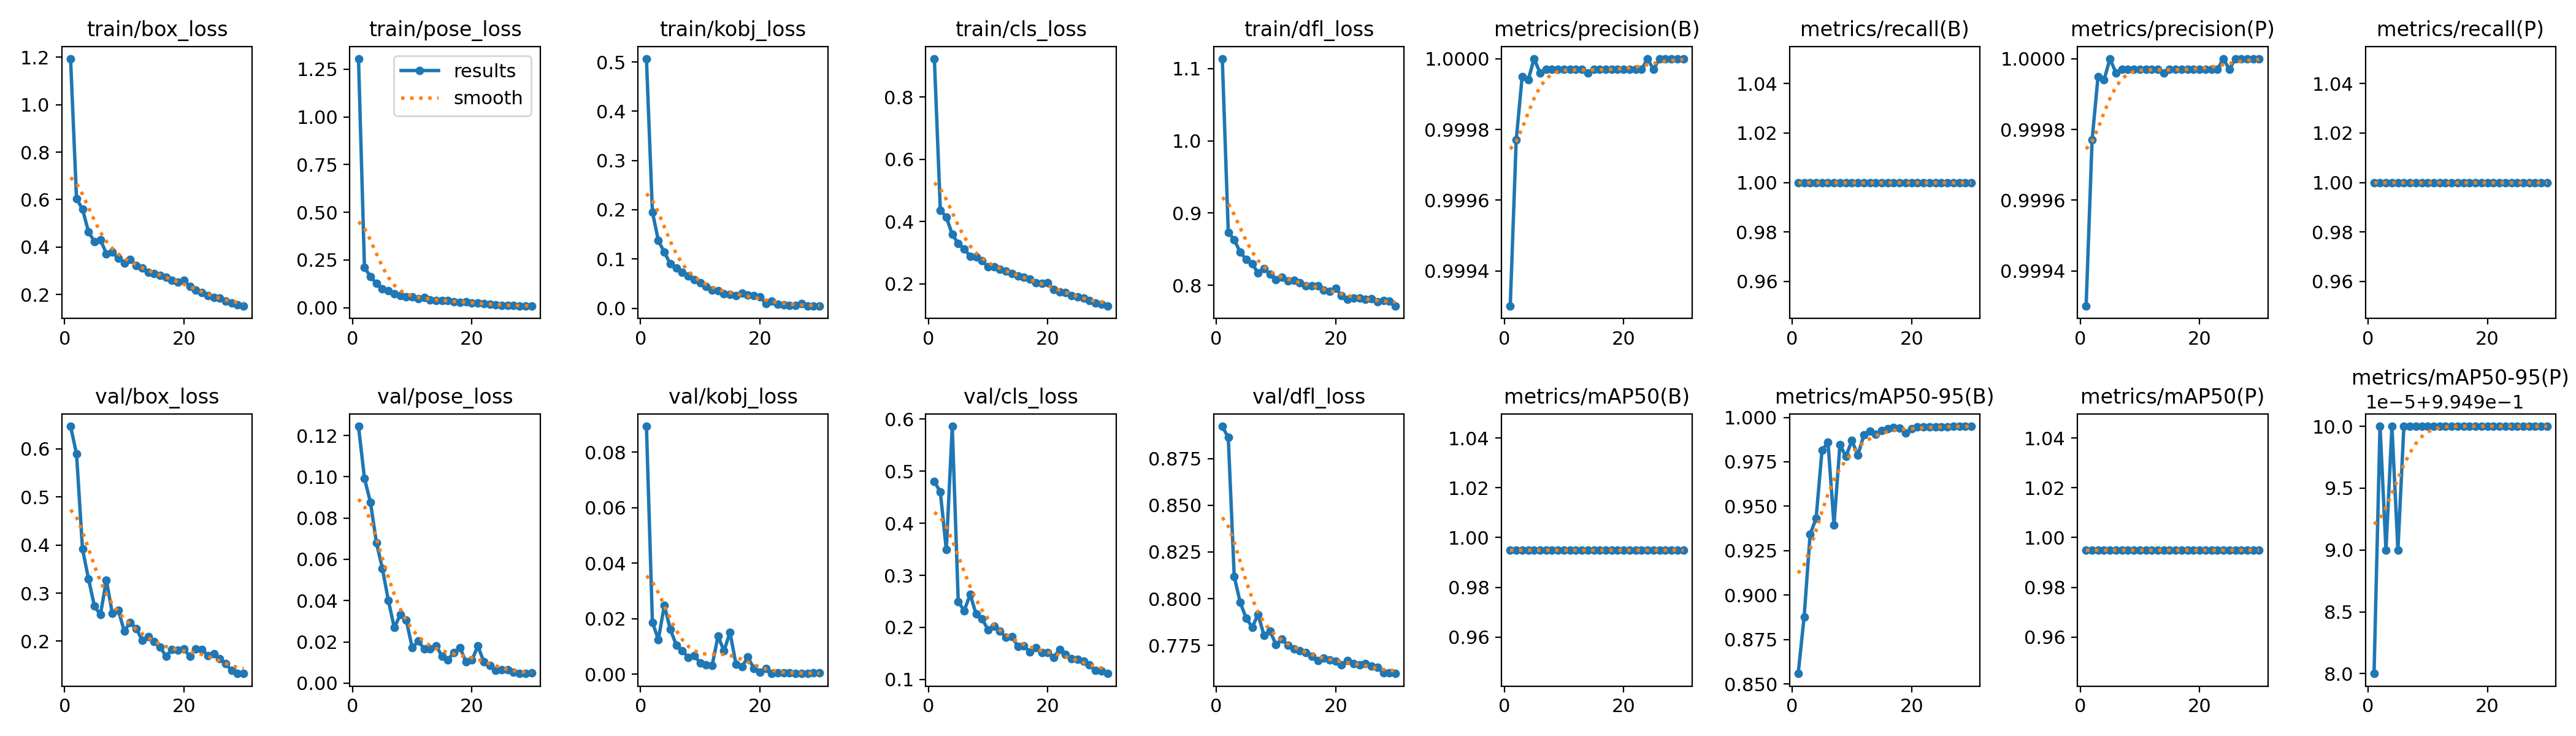

Values plotted in this chart, from the file beside it:
epoch, time, train/box_loss, train/pose_loss, train/kobj_loss, train/cls_loss, train/dfl_loss, metrics/precision(B), metrics/recall(B), metrics/mAP50(B), metrics/mAP50-95(B), metrics/precision(P), metrics/recall(P), metrics/mAP50(P), metrics/mAP50-95(P), val/box_loss, val/pose_loss, val/kobj_loss, val/cls_loss, val/dfl_loss, lr/pg0, lr/pg1, lr/pg2
1, 44.18, 1.194, 1.305, 0.5065, 0.9231, 1.113, 0.9993, 1, 0.995, 0.8558, 0.9993, 1, 0.995, 0.995, 0.6471, 0.1245, 0.0893, 0.4803, 0.8923, 0.0006613, 0.0006613, 0.0006613
2, 84.87, 0.6038, 0.2105, 0.1955, 0.4372, 0.8734, 0.9998, 1, 0.995, 0.8879, 0.9998, 1, 0.995, 0.995, 0.5896, 0.09923, 0.01868, 0.4597, 0.8862, 0.001284, 0.001284, 0.001284
3, 124.6, 0.5597, 0.1639, 0.1374, 0.415, 0.8631, 1, 1, 0.995, 0.9342, 1, 1, 0.995, 0.995, 0.3918, 0.08766, 0.01249, 0.3492, 0.8118, 0.001863, 0.001863, 0.001863
4, 164.1, 0.4651, 0.1266, 0.1134, 0.3591, 0.8456, 0.9999, 1, 0.995, 0.9432, 0.9999, 1, 0.995, 0.995, 0.3298, 0.06815, 0.02481, 0.586, 0.798, 0.001802, 0.001802, 0.001802
5, 203.7, 0.4226, 0.09924, 0.09015, 0.3297, 0.8361, 1, 1, 0.995, 0.9816, 1, 1, 0.995, 0.995, 0.273, 0.0556, 0.01612, 0.2497, 0.7896, 0.001736, 0.001736, 0.001736
6, 243.4, 0.4314, 0.09004, 0.08098, 0.3129, 0.8298, 1, 1, 0.995, 0.9859, 1, 1, 0.995, 0.995, 0.2548, 0.04012, 0.01051, 0.2322, 0.7847, 0.00167, 0.00167, 0.00167
7, 280.6, 0.3722, 0.07123, 0.0731, 0.2886, 0.8167, 1, 1, 0.995, 0.9396, 1, 1, 0.995, 0.995, 0.3272, 0.02688, 0.00851, 0.2632, 0.7915, 0.001604, 0.001604, 0.001604
8, 317.8, 0.3781, 0.0616, 0.06582, 0.2856, 0.8234, 1, 1, 0.995, 0.9846, 1, 1, 0.995, 0.995, 0.2576, 0.03318, 0.0061, 0.2255, 0.7802, 0.001538, 0.001538, 0.001538
9, 353.5, 0.353, 0.05785, 0.05827, 0.2738, 0.8153, 1, 1, 0.995, 0.978, 1, 1, 0.995, 0.995, 0.2645, 0.03055, 0.00674, 0.2161, 0.7826, 0.001472, 0.001472, 0.001472
10, 390.9, 0.3334, 0.05595, 0.05124, 0.2559, 0.808, 1, 1, 0.995, 0.987, 1, 1, 0.995, 0.995, 0.2211, 0.01722, 0.00411, 0.1958, 0.7753, 0.001406, 0.001406, 0.001406
11, 428.2, 0.3489, 0.04809, 0.04403, 0.2552, 0.8112, 1, 1, 0.995, 0.9787, 1, 1, 0.995, 0.995, 0.2389, 0.02036, 0.00345, 0.2018, 0.7782, 0.00134, 0.00134, 0.00134
12, 466.7, 0.3222, 0.05234, 0.03647, 0.2471, 0.8058, 1, 1, 0.995, 0.99, 1, 1, 0.995, 0.995, 0.2264, 0.01665, 0.00309, 0.1926, 0.7752, 0.001274, 0.001274, 0.001274
13, 504.9, 0.3103, 0.04184, 0.03521, 0.2419, 0.8068, 1, 1, 0.995, 0.9921, 1, 1, 0.995, 0.995, 0.2022, 0.01657, 0.01371, 0.1813, 0.773, 0.001208, 0.001208, 0.001208
14, 541.3, 0.2946, 0.03874, 0.02962, 0.2332, 0.8038, 1, 1, 0.995, 0.9904, 1, 1, 0.995, 0.995, 0.2088, 0.01809, 0.00834, 0.1825, 0.772, 0.001142, 0.001142, 0.001142
15, 578.8, 0.2891, 0.03704, 0.02845, 0.2255, 0.7995, 1, 1, 0.995, 0.9925, 1, 1, 0.995, 0.995, 0.1997, 0.01311, 0.01511, 0.1631, 0.7712, 0.001076, 0.001076, 0.001076
16, 618, 0.2806, 0.03578, 0.0254, 0.2213, 0.7992, 1, 1, 0.995, 0.9938, 1, 1, 0.995, 0.995, 0.1875, 0.01133, 0.00366, 0.1648, 0.7692, 0.00101, 0.00101, 0.00101
17, 654.7, 0.2727, 0.03195, 0.03001, 0.2152, 0.7996, 1, 1, 0.995, 0.9943, 1, 1, 0.995, 0.995, 0.1686, 0.01494, 0.00271, 0.1527, 0.767, 0.000944, 0.000944, 0.000944
18, 692.5, 0.2607, 0.02907, 0.02653, 0.2031, 0.7936, 1, 1, 0.995, 0.9938, 1, 1, 0.995, 0.995, 0.1832, 0.01725, 0.00614, 0.1608, 0.7683, 0.000878, 0.000878, 0.000878
19, 730.4, 0.2533, 0.03094, 0.02555, 0.2021, 0.7912, 1, 1, 0.995, 0.9912, 1, 1, 0.995, 0.995, 0.1818, 0.01033, 0.00205, 0.1515, 0.7673, 0.000812, 0.000812, 0.000812
20, 766.4, 0.2599, 0.02513, 0.02316, 0.2035, 0.7958, 1, 1, 0.995, 0.9935, 1, 1, 0.995, 0.995, 0.1834, 0.0111, 0.00072, 0.1521, 0.7667, 0.000746, 0.000746, 0.000746
21, 818.7, 0.2333, 0.0233, 0.00957, 0.1829, 0.7856, 1, 1, 0.995, 0.9948, 1, 1, 0.995, 0.995, 0.1682, 0.01796, 0.00197, 0.1427, 0.7647, 0.00068, 0.00068, 0.00068
22, 856.4, 0.2175, 0.02241, 0.01478, 0.1748, 0.7804, 1, 1, 0.995, 0.9946, 1, 1, 0.995, 0.995, 0.1838, 0.01037, 0.00035, 0.1576, 0.7669, 0.000614, 0.000614, 0.000614
23, 894.4, 0.2074, 0.0177, 0.00758, 0.1714, 0.7826, 1, 1, 0.995, 0.9946, 1, 1, 0.995, 0.995, 0.1828, 0.00853, 0.00045, 0.1487, 0.7653, 0.000548, 0.000548, 0.000548
24, 931.3, 0.1939, 0.01431, 0.0067, 0.163, 0.7819, 1, 1, 0.995, 0.9948, 1, 1, 0.995, 0.995, 0.1696, 0.00629, 0.00041, 0.1397, 0.7644, 0.000482, 0.000482, 0.000482
25, 968.2, 0.1877, 0.01102, 0.00563, 0.1589, 0.7802, 1, 1, 0.995, 0.9946, 1, 1, 0.995, 0.995, 0.174, 0.00644, 0.00051, 0.1391, 0.7652, 0.000416, 0.000416, 0.000416
26, 1006, 0.1842, 0.01164, 0.00604, 0.1553, 0.7813, 1, 1, 0.995, 0.9946, 1, 1, 0.995, 0.995, 0.1632, 0.00634, 0.00033, 0.1352, 0.7641, 0.00035, 0.00035, 0.00035
27, 1044, 0.1715, 0.01099, 0.00887, 0.1467, 0.7775, 1, 1, 0.995, 0.995, 1, 1, 0.995, 0.995, 0.1529, 0.00532, 0.00018, 0.1278, 0.7634, 0.000284, 0.000284, 0.000284
28, 1081, 0.1629, 0.0088, 0.0041, 0.1388, 0.7788, 1, 1, 0.995, 0.995, 1, 1, 0.995, 0.995, 0.139, 0.00459, 0.00025, 0.1178, 0.7603, 0.000218, 0.000218, 0.000218
29, 1117, 0.1567, 0.00929, 0.00484, 0.1349, 0.7777, 1, 1, 0.995, 0.995, 1, 1, 0.995, 0.995, 0.133, 0.00465, 0.0004, 0.1158, 0.7603, 0.000152, 0.000152, 0.000152
30, 1152, 0.1506, 0.00772, 0.00493, 0.1286, 0.771, 1, 1, 0.995, 0.995, 1, 1, 0.995, 0.995, 0.1323, 0.00504, 0.00038, 0.1112, 0.7598, 8.6e-05, 8.6e-05, 8.6e-05
